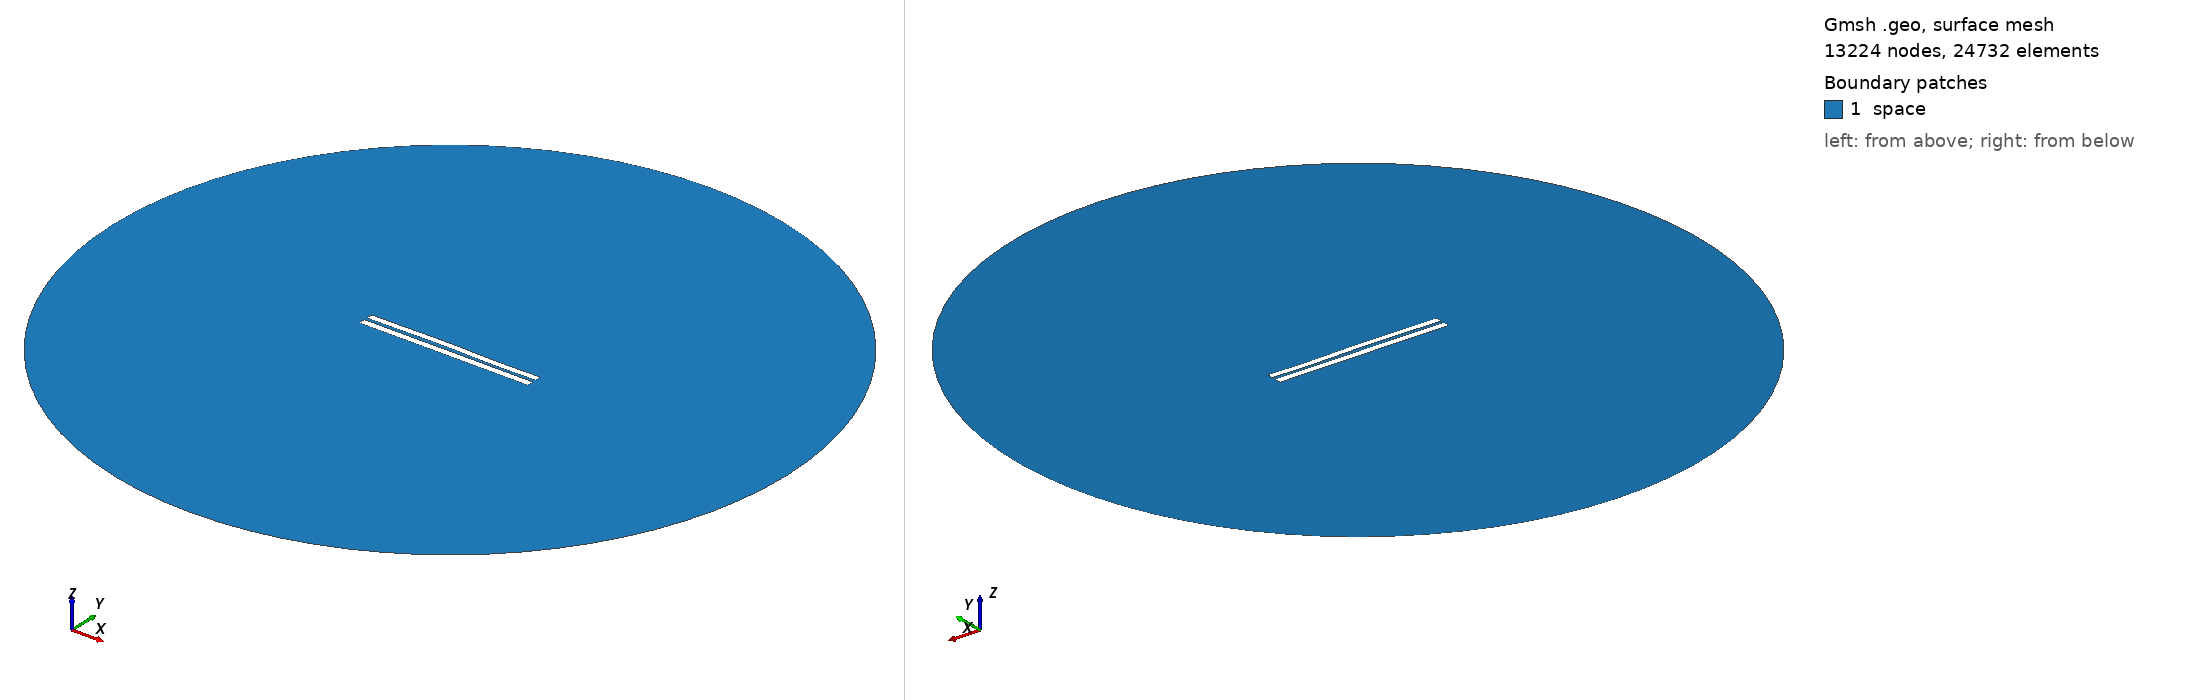

Gmsh geometry script, surface-meshed: 13224 nodes, 24732 surface elements. Boundary patches (legend numbers): 1 space. Left view from above one corner, right view from below the opposite corner. Legend entries are the model's physical surfaces. The drawing asked Gmsh for element sizes between 1% and 20% of the model's largest extent; the script's own settings can give other sizes.

=== 4122.geo (drawn) ===
//---------------------------------------
// Geometry kernel
//---------------------------------------

SetFactory("OpenCASCADE");



//---------------------------------------
// Parameters of the geometry
//---------------------------------------

// Overetch of the upper plate
overetch = 0.125;

// Distance between the plates
distance = 1.75;

// Discretization over the x axis (for the deformation)
nx = 50; 

// Length of the plate
L = 100 - overetch; 

// Number of modes
n = 4; 

// 1st mode coefficient
coeff(1) = 0.0;
beta(1) = 0.596864 * 3.1415926535 / L;

// 2nd mode coefficient
coeff(2) = 0.15;
beta(2) = 1.49418 * 3.1415926535 / L;

// 3rd mode coefficient
coeff(3) = 0.15;
beta(3) = 2.50025 * 3.1415926535 / L;

// 4th mode coefficient
coeff(4) = -0.075;
beta(4) = 3.49999 * 3.1415926535 / L;



//---------------------------------------
// Upper plate (deformed rectangle)
//---------------------------------------

// Coordiantes of the upper plate
xmin = -50;
xmax = 50 - overetch;

// Height of the upper plate
yheight = 4 - 2 * overetch;

// Indexes of the points
UpperID[] = {};
LowerID[] = {};
LeftID[] = {};
RightID[] = {};

// Point index
p = 1;

// Horizontal edges
For i In {1:nx}
    x = xmin + (i-1)*(xmax - xmin)/(nx-1);

    y_bottom = distance / 2 + overetch;
    For j In {1:n}
        C = (Cosh(beta(j)*L) + Cos(beta(j)*L)) / (Sinh(beta(j)*L) + Sin(beta(j)*L));
        y_bottom  = y_bottom + coeff(j) * (Cosh(beta(j)*(x+50)) - Cos(beta(j)*(x+50)) - C * (Sinh(beta(j)*(x+50)) - Sin(beta(j)*(x+50))));
    EndFor

    y_top = y_bottom + yheight;

    Point(p) = {x, y_top, 0, 1.0};
    UpperID[i] = p;
    p = p + 1;

    Point(p) = {x, y_bottom, 0, 1.0};
    LowerID[i] = p;
    p = p + 1;
EndFor

// Create point lists
UpperPts[] = {}; LowerPts[] = {};
For i In {1:nx}
  UpperPts[] += {UpperID[i]};
  LowerPts[] += {LowerID[i]};
EndFor

// Build splines
Spline(1) = {UpperPts[]};
Spline(2) = {LowerPts[]};
Line(3) = {LowerPts[nx-1], UpperPts[nx-1]};
Line(4) = {LowerPts[0], UpperPts[0]};

// Build the plane surface
Curve Loop(1) = {2, 3, -1, -4};
Plane Surface(1) = {1};



//---------------------------------------
// Lower plate (rectangle)
//---------------------------------------

// Vertices
Point(1001) = {-50, -1, 0, 1.0};
Point(1002) = { 50, -1, 0, 1.0};
Point(1003) = { 50,  -5, 0, 1.0};
Point(1004) = {-50,  -5, 0, 1.0};

// Edges
Line(5) = {1001, 1002};
Line(6) = {1002, 1003};
Line(7) = {1003, 1004};
Line(8) = {1004, 1001};

// Plane surface
Line Loop(2) = {5, 6, 7, 8};
Plane Surface(2) = {2}; 



//---------------------------------------
// Outer (fictious) boundary
//---------------------------------------

// Points
Point(1005) = {0, 0, 0};       // Center
Point(1006) = {200, 0, 0};     // Start point
Point(1007) = {0, 200, 0};     // 90 degrees
Point(1008) = {-200, 0, 0};    // 180 degrees
Point(1009) = {0, -200, 0};    // 270 degrees

// Circle arcs (each needs start, center, end)
Circle(9) = {1006, 1005, 1007};
Circle(10) = {1007, 1005, 1008};
Circle(11) = {1008, 1005, 1009};
Circle(12) = {1009, 1005, 1006};

// Plane surface for the entire domain
Curve Loop(3) = {9, 10, 11, 12};
Surface(3) = {3};

// Subtract the plates from the whole domain to obtain the actual domain where we want to solve the equations
BooleanDifference{ Surface{3}; Delete; }{ Surface{1}; Surface{2}; Delete; }




//---------------------------------------
// Transfinite Lines/Curves
//---------------------------------------

// Set the number of points on the boundaries
r = 7;

// Plates
Transfinite Curve {1, 2} = 50*r Using Progression 1;
Transfinite Curve {3, 4} = 2*r Using Progression 1;
Transfinite Line {5, 7} = 50*r Using Progression 1;
Transfinite Line {6, 8} = 2*r Using Progression 1;

// Outer boundary
Transfinite Line {9, 10, 11, 12} = 20 Using Progression 1;



//---------------------------------------
// Physical groups
//---------------------------------------                

// Physical curves (boundaries)
Physical Line("force_segment", 10) = {2};
Physical Line("upper_plate", 11) = {1, 3, 4};
Physical Line("lower_plate", 12) = {5, 6, 7, 8};
Physical Line("boundary", 20) = {9, 10, 11, 12};

// Physical Surfaces
Physical Surface("space", 30) = {3};



//---------------------------------------
// 6. Generate the Mesh
//---------------------------------------

// 2D mesh generation
Mesh 2;
